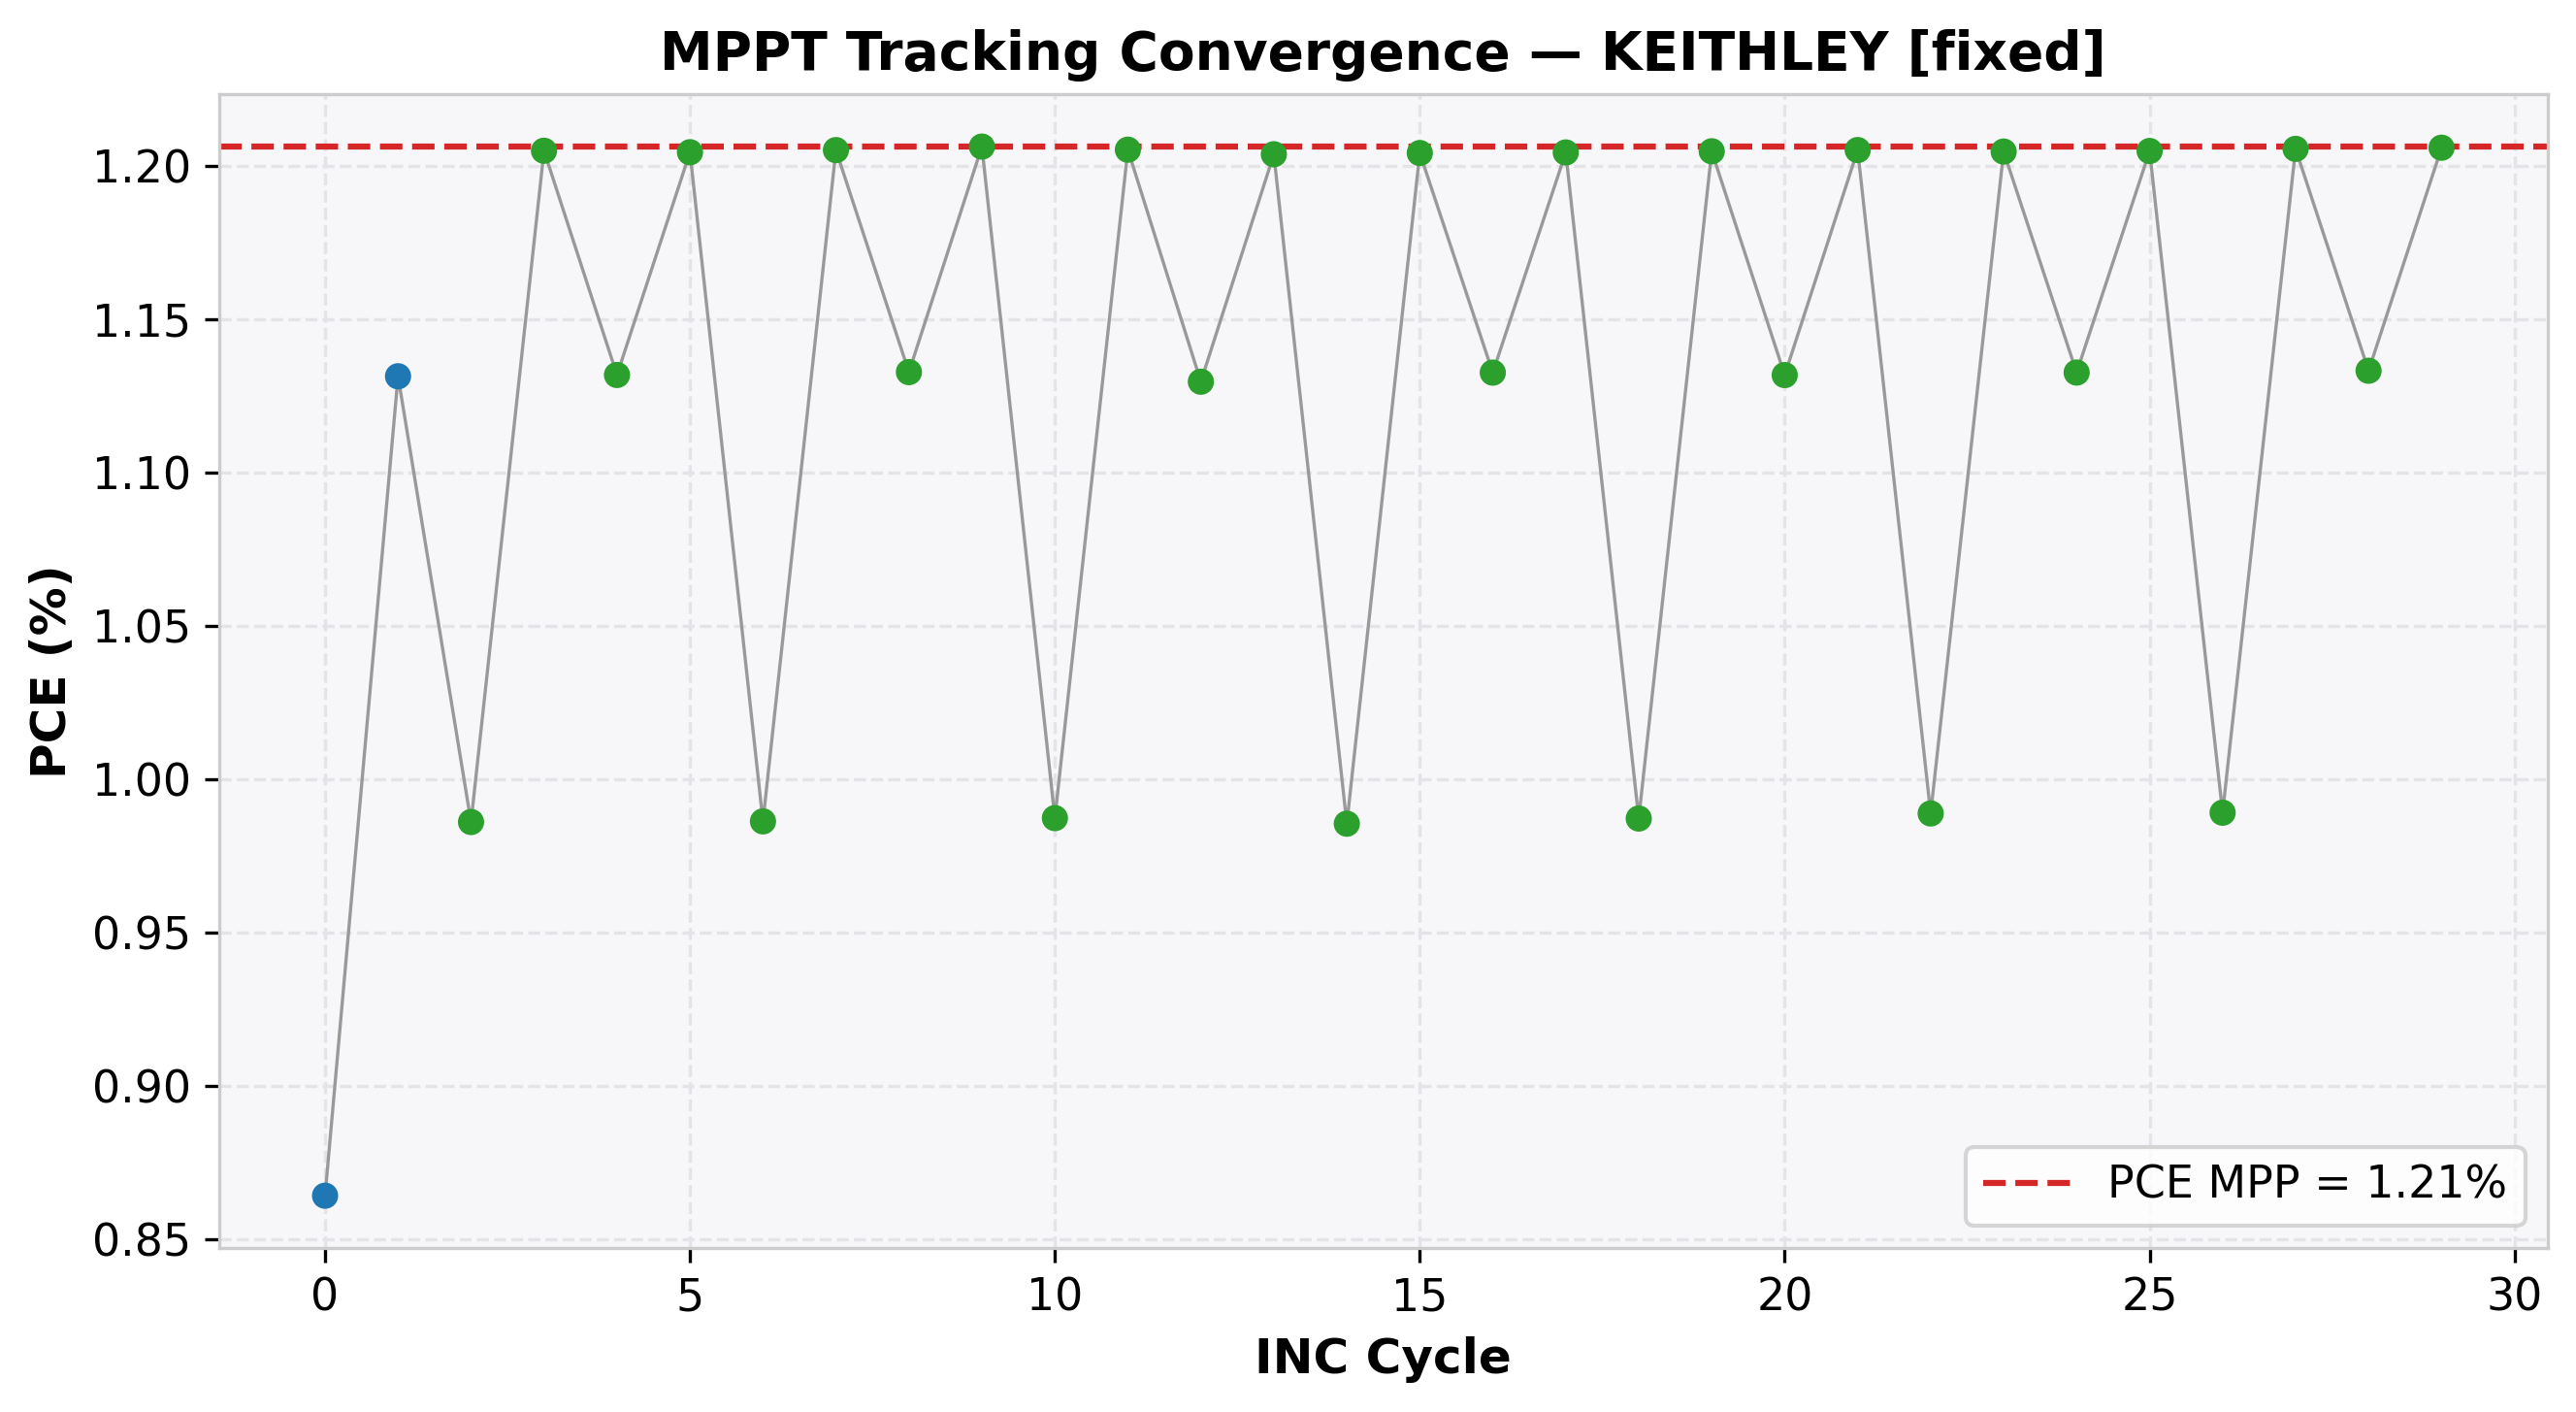

The file beside this chart, header and first rows:
cycle, time(s), voltage(V), j_current(mA/cm²), power(mW), power_density(mW/cm²), PCE(%), direction, step, mode
0, 2.041, 0.3, -2.881, 3.457, 0.8643, 0.8643, 1, 0.1, EXPLORE
1, 4.057, 0.4, -2.829, 4.526, 1.131, 1.131, 1, 0.1, EXPLORE
2, 6.064, 0.5, -1.972, 3.944, 0.9861, 0.9861, -1, 0.05, REFINE
3, 8.07, 0.45, -2.678, 4.82, 1.205, 1.205, -1, 0.05, REFINE
4, 10.09, 0.4, -2.83, 4.527, 1.132, 1.132, 1, 0.05, REFINE
5, 12.11, 0.45, -2.677, 4.818, 1.204, 1.204, 1, 0.05, REFINE
6, 14.11, 0.5, -1.973, 3.945, 0.9863, 0.9863, -1, 0.05, REFINE
7, 16.12, 0.45, -2.678, 4.821, 1.205, 1.205, -1, 0.05, REFINE
8, 18.14, 0.4, -2.832, 4.531, 1.133, 1.133, 1, 0.05, REFINE
9, 20.16, 0.45, -2.681, 4.825, 1.206, 1.206, 1, 0.05, REFINE
10, 22.17, 0.5, -1.975, 3.95, 0.9874, 0.9874, -1, 0.05, REFINE
11, 24.17, 0.45, -2.678, 4.821, 1.205, 1.205, -1, 0.05, REFINE
12, 26.2, 0.4, -2.824, 4.519, 1.13, 1.13, 1, 0.05, REFINE
13, 28.22, 0.45, -2.675, 4.815, 1.204, 1.204, 1, 0.05, REFINE
14, 30.23, 0.5, -1.971, 3.942, 0.9856, 0.9856, -1, 0.05, REFINE
15, 32.24, 0.45, -2.676, 4.817, 1.204, 1.204, -1, 0.05, REFINE
16, 34.26, 0.4, -2.832, 4.53, 1.133, 1.133, 1, 0.05, REFINE
17, 36.28, 0.45, -2.676, 4.818, 1.204, 1.204, 1, 0.05, REFINE
18, 38.29, 0.5, -1.974, 3.949, 0.9872, 0.9872, -1, 0.05, REFINE
19, 40.3, 0.45, -2.677, 4.819, 1.205, 1.205, -1, 0.05, REFINE
20, 42.32, 0.4, -2.83, 4.527, 1.132, 1.132, 1, 0.05, REFINE
21, 44.35, 0.45, -2.678, 4.821, 1.205, 1.205, 1, 0.05, REFINE
22, 46.36, 0.5, -1.978, 3.956, 0.9889, 0.9889, -1, 0.05, REFINE
23, 48.36, 0.45, -2.677, 4.819, 1.205, 1.205, -1, 0.05, REFINE
24, 50.39, 0.4, -2.832, 4.531, 1.133, 1.133, 1, 0.05, REFINE
25, 52.41, 0.45, -2.678, 4.82, 1.205, 1.205, 1, 0.05, REFINE
26, 54.42, 0.5, -1.978, 3.957, 0.9891, 0.9891, -1, 0.05, REFINE
27, 56.43, 0.45, -2.679, 4.822, 1.206, 1.206, -1, 0.05, REFINE
28, 58.46, 0.4, -2.833, 4.533, 1.133, 1.133, 1, 0.05, REFINE
29, 60.48, 0.45, -2.68, 4.824, 1.206, 1.206, 1, 0.05, REFINE
